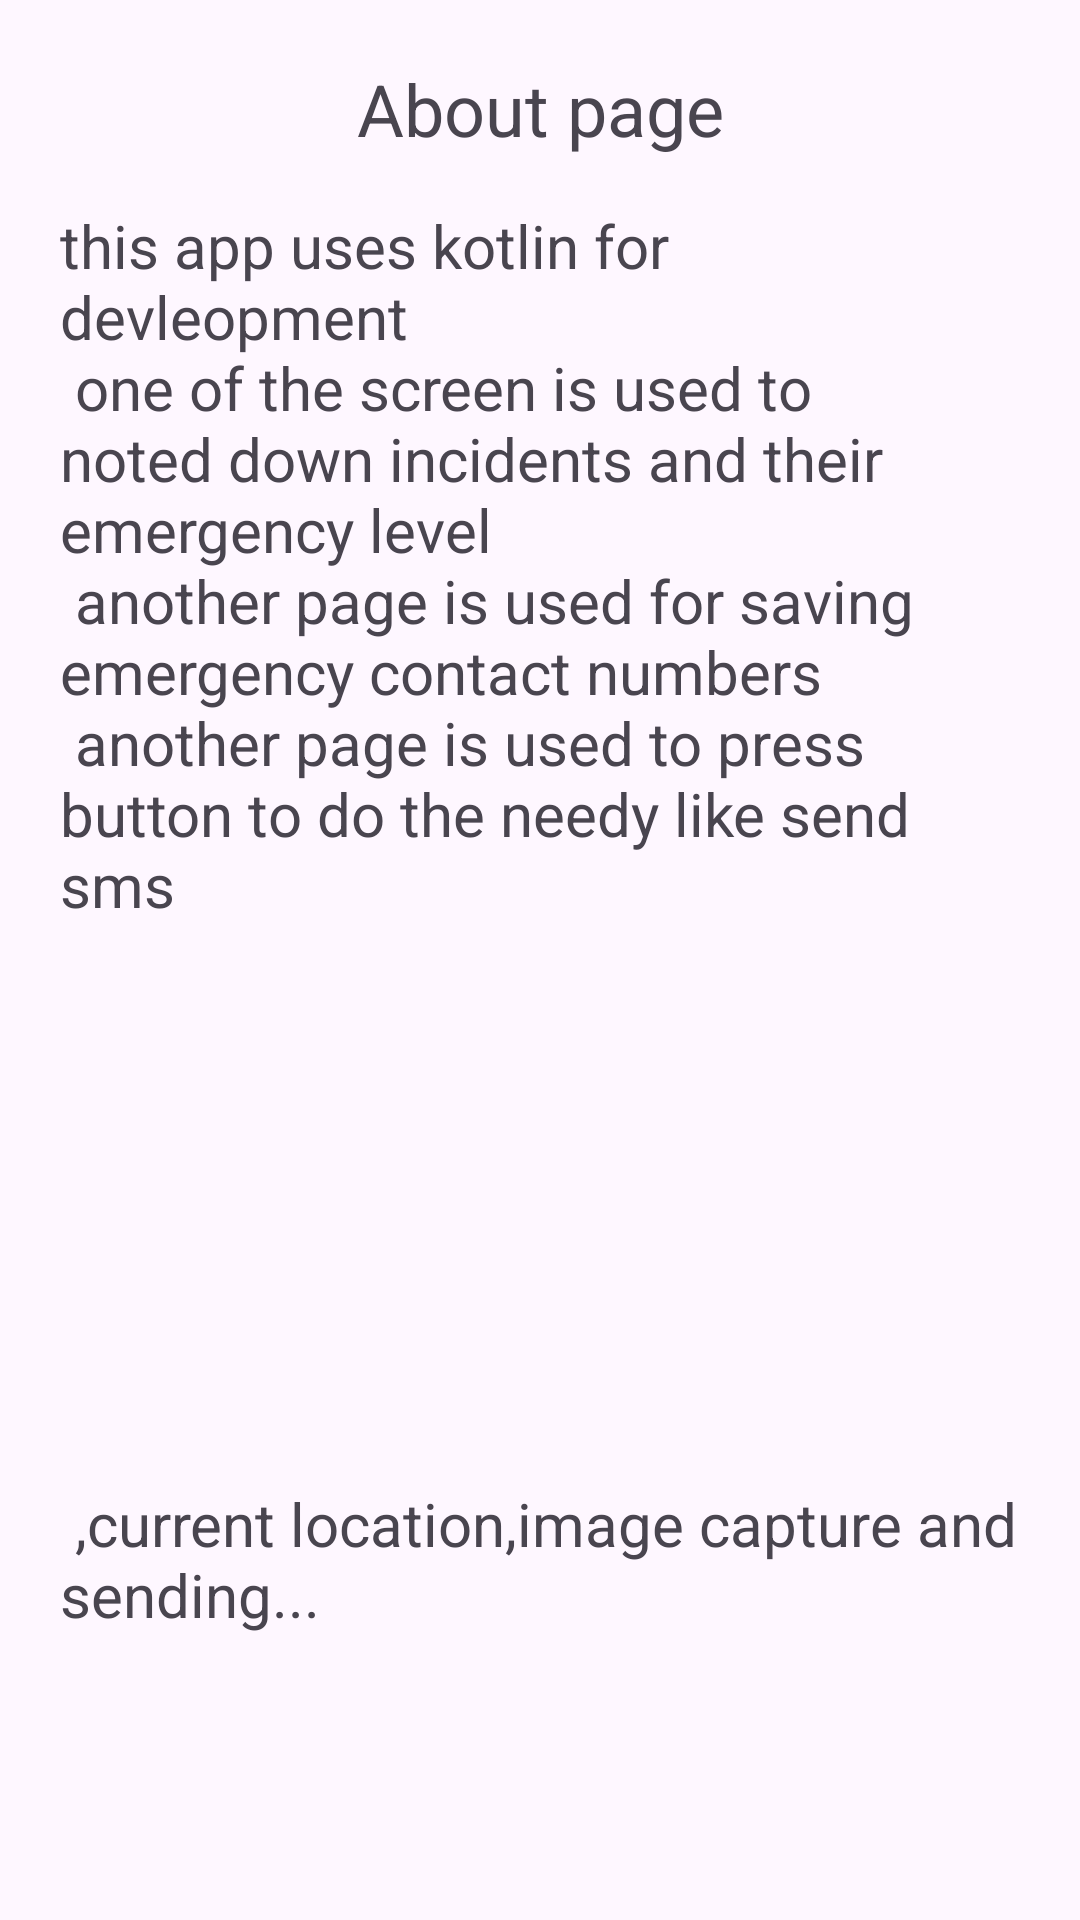

The Android layout XML behind this screen, and the referenced resources:
<!-- AndroidManifest.xml: application theme Theme.MySecurity1 -->
<!-- res/layout/activity_about_page.xml -->
<?xml version="1.0" encoding="utf-8"?>
<ScrollView xmlns:app="http://schemas.android.com/apk/res-auto"
    xmlns:tools="http://schemas.android.com/tools"
    xmlns:android="http://schemas.android.com/apk/res/android"
    android:id="@+id/main"
    android:layout_width="match_parent"
    android:layout_marginTop="20dp"
    android:layout_marginBottom="20dp"
    android:orientation="vertical"
    tools:context=".AboutPage"
    android:layout_height="match_parent">

    <androidx.constraintlayout.widget.ConstraintLayout
        android:layout_width="match_parent"
        android:layout_height="match_parent">

        
        <TextView
            android:id="@+id/AboutPageTitle"
            android:layout_width="wrap_content"
            android:layout_height="wrap_content"
            android:layout_marginTop="20dp"
            android:text="About page"
            android:textSize="24sp"
            app:layout_constraintEnd_toEndOf="parent"
            app:layout_constraintStart_toStartOf="parent"
            app:layout_constraintTop_toTopOf="parent" />

        
        <TextView
            android:id="@+id/AboutPageContent"
            android:layout_width="wrap_content"
            android:layout_height="wrap_content"
            android:layout_marginTop="16dp"
            android:paddingLeft="20dp"
            android:paddingRight="20dp"
            android:text="@string/app_about_string"
            android:textSize="20sp"
            app:layout_constraintEnd_toEndOf="parent"
            app:layout_constraintStart_toStartOf="parent"
            app:layout_constraintTop_toBottomOf="@id/AboutPageTitle" />

    </androidx.constraintlayout.widget.ConstraintLayout>
</ScrollView>
<!-- resources referenced by this layout -->
<resources>
  <string name="app_about_string">            this app uses kotlin for devleopment \n one of the screen is used to noted down incidents and their emergency level \n another page is used for saving emergency contact numbers \n  another page is used to press button to do the needy like send sms \n \n \n  \n \n \n  \n \n \n ,current location,image capture and sending...</string>
  <style name="Theme.MySecurity1" parent="Base.Theme.MySecurity1" />
  <style name="Base.Theme.MySecurity1" parent="Theme.Material3.DayNight.NoActionBar">
          
          
      </style>
</resources>
